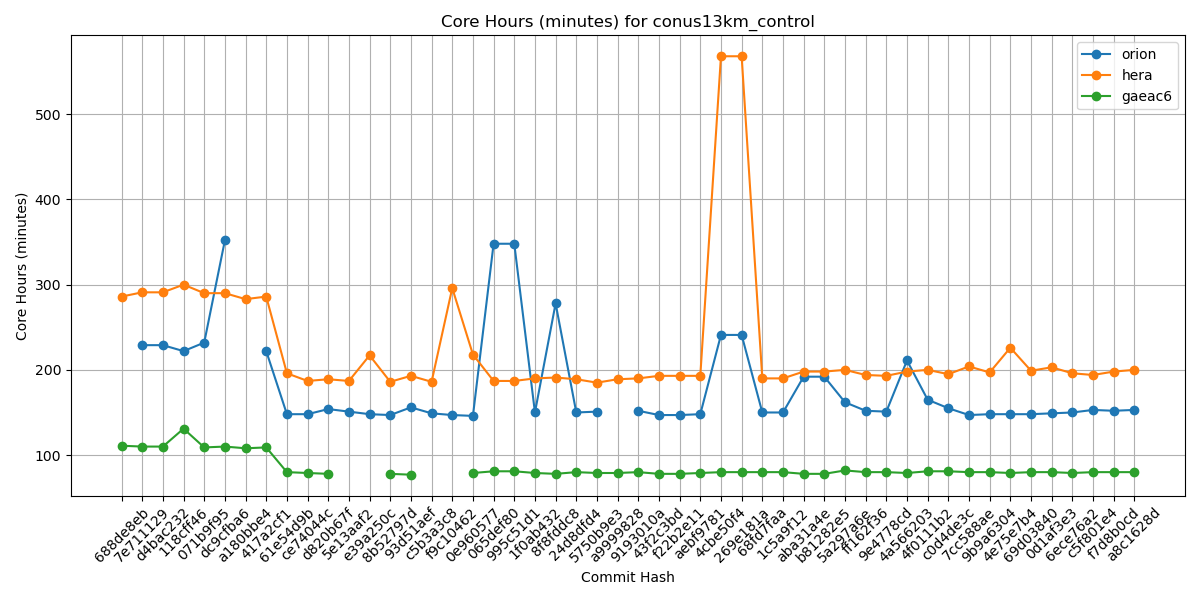

Source data for this figure (header and first rows):
Hash, orion, hera, gaeac6
688de8eb, , 286, 111
7e711129, 229, 291, 110
d4bac232, 229, 291, 110
118cff46, 222, 300, 131
071b9f95, 232, 290, 109
dc9cfba6, 352, 290, 110
a180bbe4, , 283, 108
417a2cf1, 222, 286, 109
61e54d9b, 148, 196, 80
ce74044c, 148, 187, 79
d820b67f, 154, 189, 78
5e13aaf2, 151, 187, 
e39a250c, 148, 217, 
8b52797d, 147, 186, 78
93d51aef, 156, 193, 77
c5b3a3c8, 149, 186, 
f9c10462, 147, 296, 
0e960577, 146, 218, 79
065def80, 348, 187, 81
995c51d1, 348, 187, 81
1f0ab432, 150, 190, 79
8f8fddc8, 278, 191, 78
24d8dfd4, 150, 189, 80
5750b9e3, 151, 185, 79
a9999828, , 189, 79
9193010a, 152, 190, 80
43f2c3bd, 147, 193, 78
f22b2e11, 147, 193, 78
aebf9781, 148, 193, 79
4cbe50f4, 241, 568, 80
269e181a, 241, 568, 80
68fd7faa, 150, 190, 80
1c5a9f12, 150, 190, 80
aba31a4e, 192, 198, 78
b81282e5, 192, 198, 78
5a297a6e, 162, 200, 82
ff162f36, 152, 194, 80
9e4778cd, 151, 193, 80
4a566203, 211, 198, 79
4f0111b2, 165, 200, 81
c0d4de3c, 155, 195, 81
7cc588ae, 147, 204, 80
9b9a6304, 148, 197, 80
4e75e7b4, 148, 226, 79
69d03840, 148, 199, 80
0d1af3e3, 149, 203, 80
6ece76a2, 150, 196, 79
c5f801e4, 153, 194, 80
f7d8b0cd, 152, 198, 80
a8c1628d, 153, 200, 80
